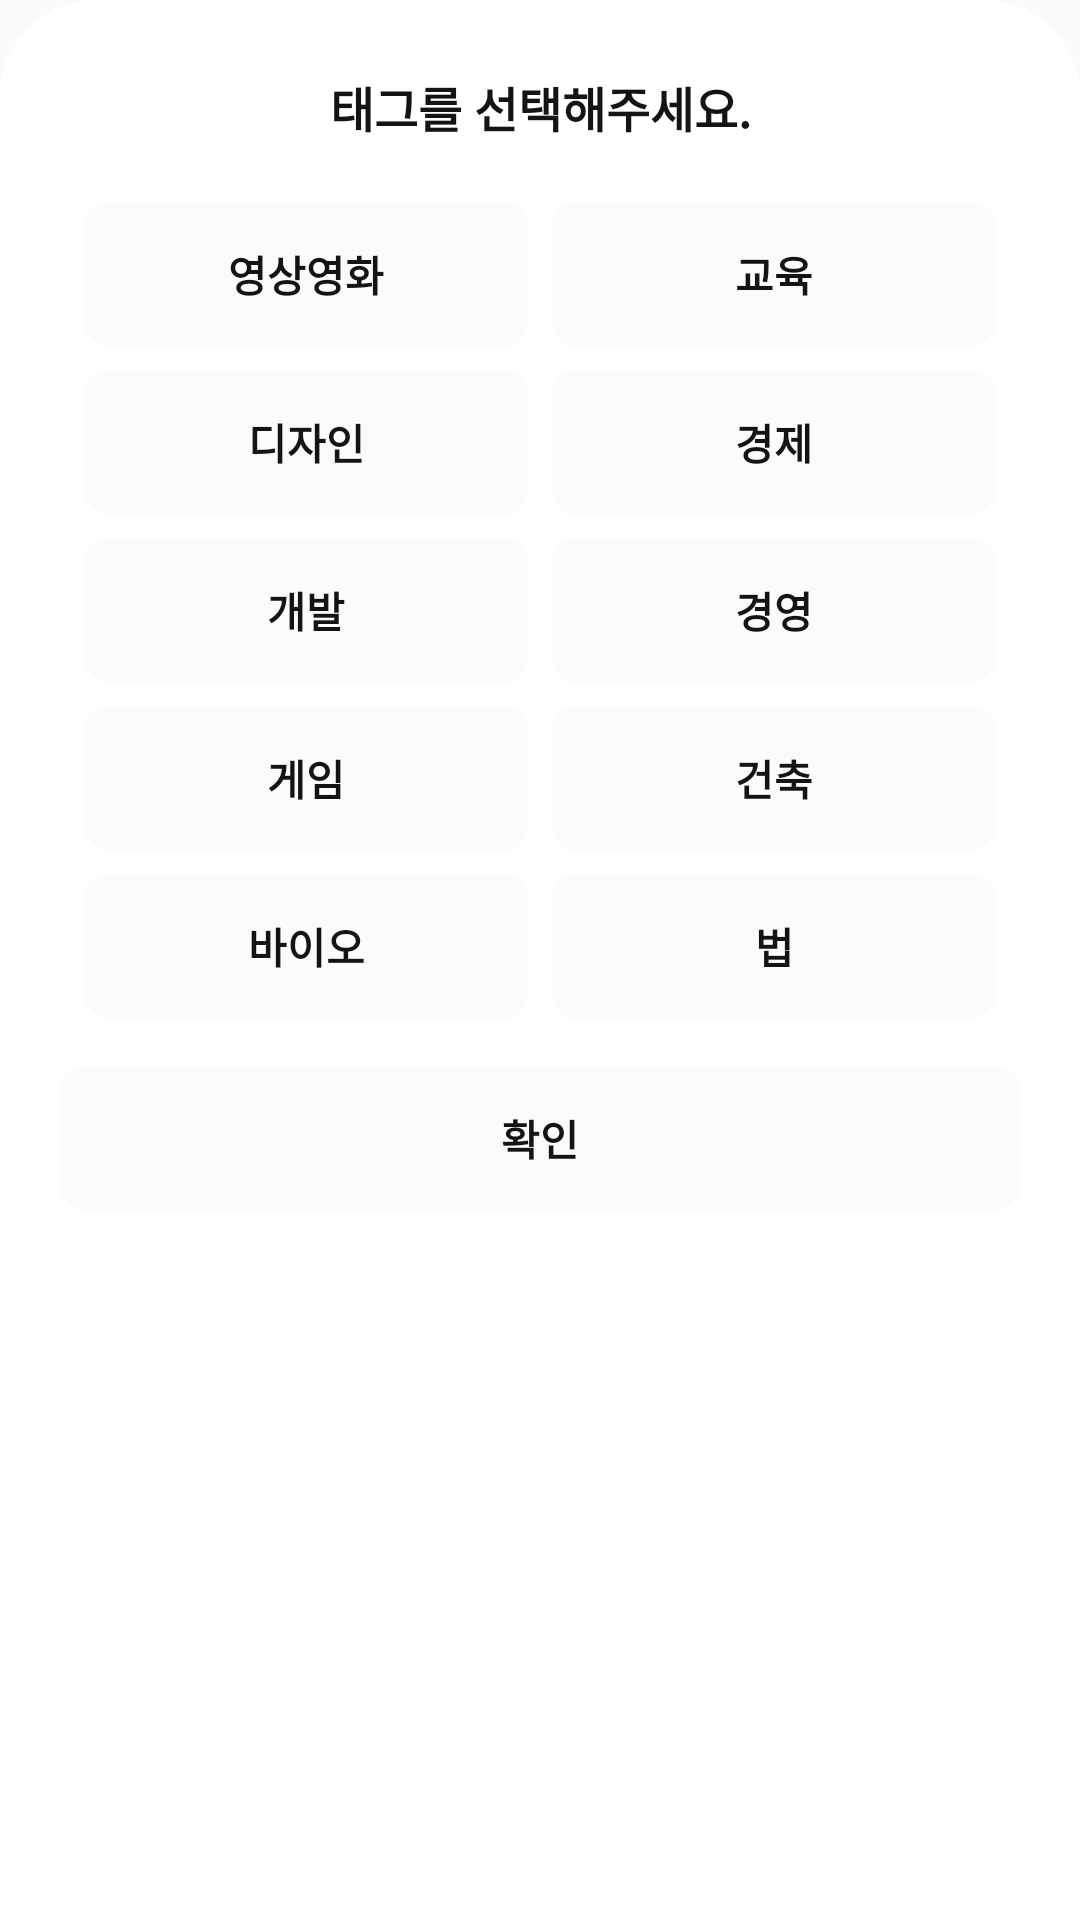

Layout XML and referenced resources for this Android screen:
<!-- AndroidManifest.xml: application theme Theme.pathfinder -->
<!-- res/layout/fragment_bottom_sheet_tag.xml -->
<?xml version="1.0" encoding="utf-8"?>
<LinearLayout xmlns:android="http://schemas.android.com/apk/res/android"
    xmlns:app="http://schemas.android.com/apk/res-auto"
    android:layout_width="match_parent"
    android:layout_height="wrap_content"
    android:background="@drawable/bottom_sheet_background"
    android:orientation="vertical"
    android:padding="16dp">


    <TextView
        android:layout_width="match_parent"
        android:layout_height="wrap_content"
        android:layout_gravity="center_horizontal"
        android:gravity="center"
        android:padding="8dp"
        android:text="태그를 선택해주세요."
        android:textColor="@color/black"
        android:textSize="16sp"
        android:textStyle="bold" />


    <GridLayout
        android:useDefaultMargins="true"
        android:alignmentMode="alignMargins"
        android:layout_width="match_parent"
        android:layout_height="wrap_content"
        android:columnCount="2"
        android:padding="8dp">

        
        <Button
            android:id="@+id/tagItem1"
            style="@style/TagButton"
            android:layout_columnWeight="1"
            android:text="영상영화" />

        <Button
            android:id="@+id/tagItem2"
            style="@style/TagButton"
            android:layout_columnWeight="1"
            android:text="교육" />

        <Button
            android:id="@+id/tagItem3"
            style="@style/TagButton"
            android:layout_columnWeight="1"
            android:text="디자인" />

        <Button
            android:id="@+id/tagItem4"
            style="@style/TagButton"
            android:layout_columnWeight="1"
            android:text="경제" />
        <Button
            android:id="@+id/tagItem5"
            style="@style/TagButton"
            android:layout_columnWeight="1"
            android:text="개발" />
        <Button
            android:id="@+id/tagItem6"
            style="@style/TagButton"
            android:layout_columnWeight="1"
            android:text="경영" />
        <Button
            android:id="@+id/tagItem7"
            style="@style/TagButton"
            android:layout_columnWeight="1"
            android:text="게임" />
        <Button
            android:id="@+id/tagItem8"
            style="@style/TagButton"
            android:layout_columnWeight="1"
            android:text="건축" />
        <Button
            android:id="@+id/tagItem9"
            style="@style/TagButton"
            android:layout_columnWeight="1"
            android:text="바이오" />
        <Button
            android:id="@+id/tagItem10"
            style="@style/TagButton"
            android:layout_columnWeight="1"
            android:text="법" />

        
    </GridLayout>

    <Button
        android:id="@+id/btnConfirm"
        style="@style/TagButton"
        android:layout_width="match_parent"
        android:layout_height="wrap_content"
        android:layout_marginTop="16dp"
        android:text="확인" />

</LinearLayout>
<!-- resources referenced by this layout -->
<resources>
  <color name="black">#131415</color>
  <!-- drawable bottom_sheet_background (drawable) -->
  <?xml version="1.0" encoding="utf-8"?>
  <shape xmlns:android="http://schemas.android.com/apk/res/android">
      <solid android:color="@android:color/white"/>
  
      <corners
          android:topLeftRadius="32dp"
          android:topRightRadius="32dp"
           />
  </shape>
  <style name="TagButton" parent="Widget.AppCompat.Button.Borderless">
          <item name="android:layout_width">wrap_content</item>
          <item name="android:layout_height">wrap_content</item>
          <item name="android:padding">8dp</item>
          <item name="android:layout_margin">4dp</item>
          <item name="android:background">@drawable/tag_background</item>
          <item name="android:textColor">@color/black</item>
          <item name="android:textStyle">bold</item>
  
  
      </style>
  <style name="Theme.pathfinder" parent="Theme.AppCompat.Light">
          
          <item name="windowNoTitle">true</item>
          <item name="colorPrimary">@color/purple_500</item>
          <item name="colorPrimaryVariant">@color/mainColor</item>
          <item name="colorOnPrimary">@color/white</item>
          
          <item name="colorSecondary">@color/teal_200</item>
          <item name="colorSecondaryVariant">@color/teal_700</item>
          <item name="colorOnSecondary">@color/black</item>
          
          <item name="android:windowLightStatusBar">true</item>
          <item name="android:statusBarColor">@color/white</item>
          
          <item name="android:textViewStyle">@style/customTextViewFontStyle</item>
          <item name="android:buttonStyle">@style/customButtonFontStyle</item>
          <item name="android:editTextStyle">@style/customEditTextFontStyle</item>
          <item name="android:radioButtonStyle">@style/customRadioButtonFontStyle</item>
          <item name="android:checkboxStyle">@style/customCheckboxFontStyle</item>
      </style>
  <!-- drawable tag_background (drawable) -->
  <?xml version="1.0" encoding="utf-8"?>
  <selector xmlns:android="http://schemas.android.com/apk/res/android">
      <item android:state_selected="true">
          <shape>
              <corners android:radius="8dp"/>
              <solid android:color="@color/light_gray" />
              <stroke android:width="2dp" android:color="@color/mainColor" />
          </shape>
      </item>
      <item android:state_selected="false">
          <shape>
              <corners android:radius="8dp"/>
              <solid android:color="@color/light_gray" />
          </shape>
      </item>
  </selector>
  <color name="purple_500">#FF6200EE</color>
  <color name="mainColor">#2A9D8F</color>
  <color name="white">#FFFFFFFF</color>
  <color name="teal_200">#FF03DAC5</color>
  <color name="teal_700">#FF018786</color>
  <color name="light_gray">#FAFBFC</color>
</resources>
